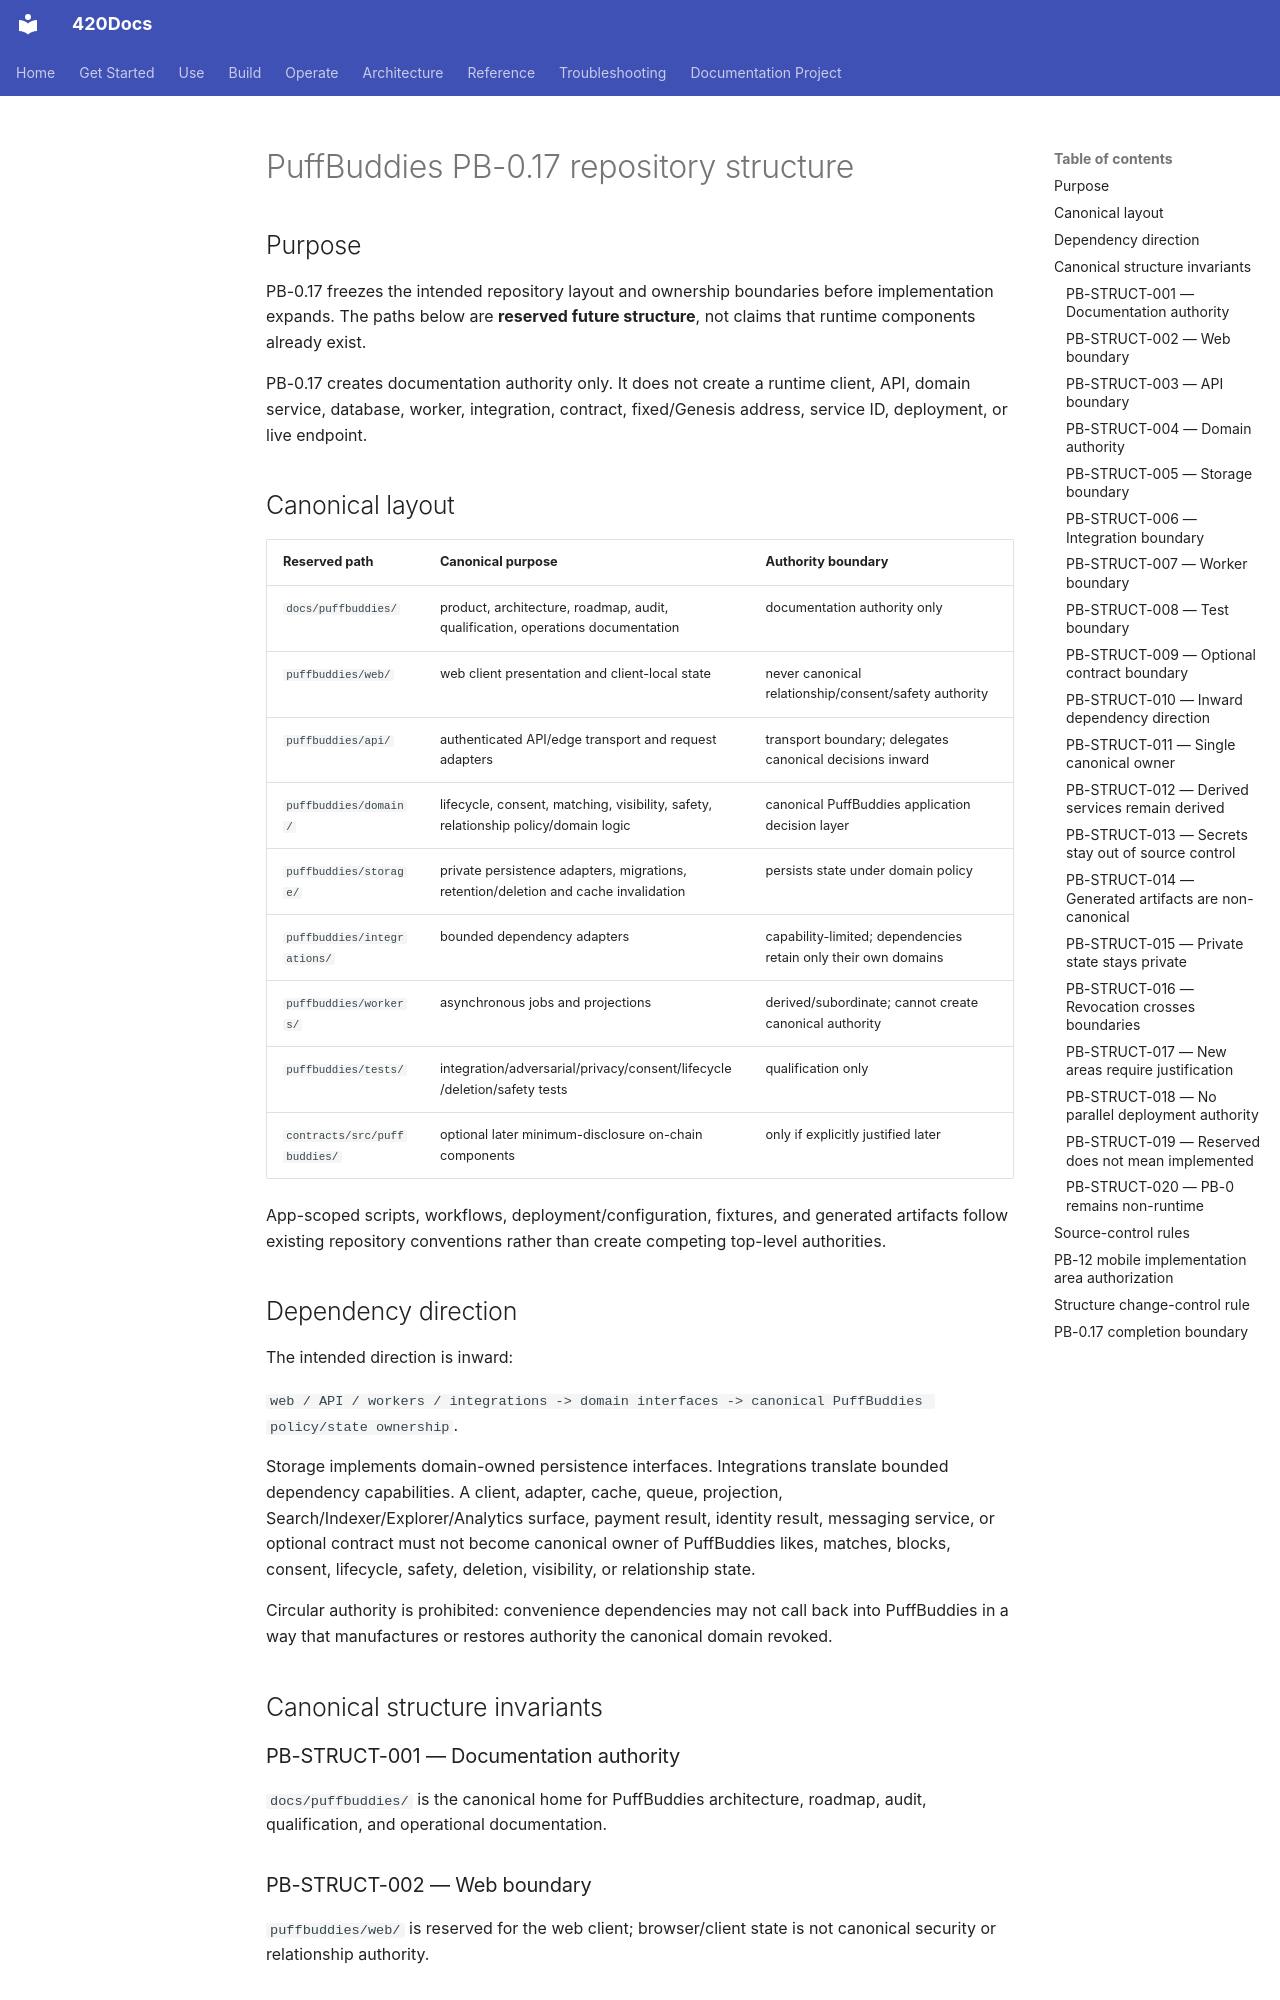

repository: abvhiael/420-integrated-v0.1 · page: puffbuddies/PB-0.17-REPOSITORY-STRUCTURE/index.html · generator: mkdocs

# PuffBuddies PB-0.17 repository structure

## Purpose

PB-0.17 freezes the intended repository layout and ownership boundaries before implementation expands. The paths below are **reserved future structure**, not claims that runtime components already exist.

PB-0.17 creates documentation authority only. It does not create a runtime client, API, domain service, database, worker, integration, contract, fixed/Genesis address, service ID, deployment, or live endpoint.

## Canonical layout

| Reserved path | Canonical purpose | Authority boundary |
| --- | --- | --- |
| `docs/puffbuddies/` | product, architecture, roadmap, audit, qualification, operations documentation | documentation authority only |
| `puffbuddies/web/` | web client presentation and client-local state | never canonical relationship/consent/safety authority |
| `puffbuddies/api/` | authenticated API/edge transport and request adapters | transport boundary; delegates canonical decisions inward |
| `puffbuddies/domain/` | lifecycle, consent, matching, visibility, safety, relationship policy/domain logic | canonical PuffBuddies application decision layer |
| `puffbuddies/storage/` | private persistence adapters, migrations, retention/deletion and cache invalidation | persists state under domain policy |
| `puffbuddies/integrations/` | bounded dependency adapters | capability-limited; dependencies retain only their own domains |
| `puffbuddies/workers/` | asynchronous jobs and projections | derived/subordinate; cannot create canonical authority |
| `puffbuddies/tests/` | integration/adversarial/privacy/consent/lifecycle/deletion/safety tests | qualification only |
| `contracts/src/puffbuddies/` | optional later minimum-disclosure on-chain components | only if explicitly justified later |

App-scoped scripts, workflows, deployment/configuration, fixtures, and generated artifacts follow existing repository conventions rather than create competing top-level authorities.

## Dependency direction

The intended direction is inward:

`web / API / workers / integrations -> domain interfaces -> canonical PuffBuddies policy/state ownership`.

Storage implements domain-owned persistence interfaces. Integrations translate bounded dependency capabilities. A client, adapter, cache, queue, projection, Search/Indexer/Explorer/Analytics surface, payment result, identity result, messaging service, or optional contract must not become canonical owner of PuffBuddies likes, matches, blocks, consent, lifecycle, safety, deletion, visibility, or relationship state.

Circular authority is prohibited: convenience dependencies may not call back into PuffBuddies in a way that manufactures or restores authority the canonical domain revoked.

## Canonical structure invariants

### PB-STRUCT-001 — Documentation authority
`docs/puffbuddies/` is the canonical home for PuffBuddies architecture, roadmap, audit, qualification, and operational documentation.

### PB-STRUCT-002 — Web boundary
`puffbuddies/web/` is reserved for the web client; browser/client state is not canonical security or relationship authority.

### PB-STRUCT-003 — API boundary
`puffbuddies/api/` is reserved for authenticated transport/edge handling and delegates canonical authorization decisions to the domain layer.
